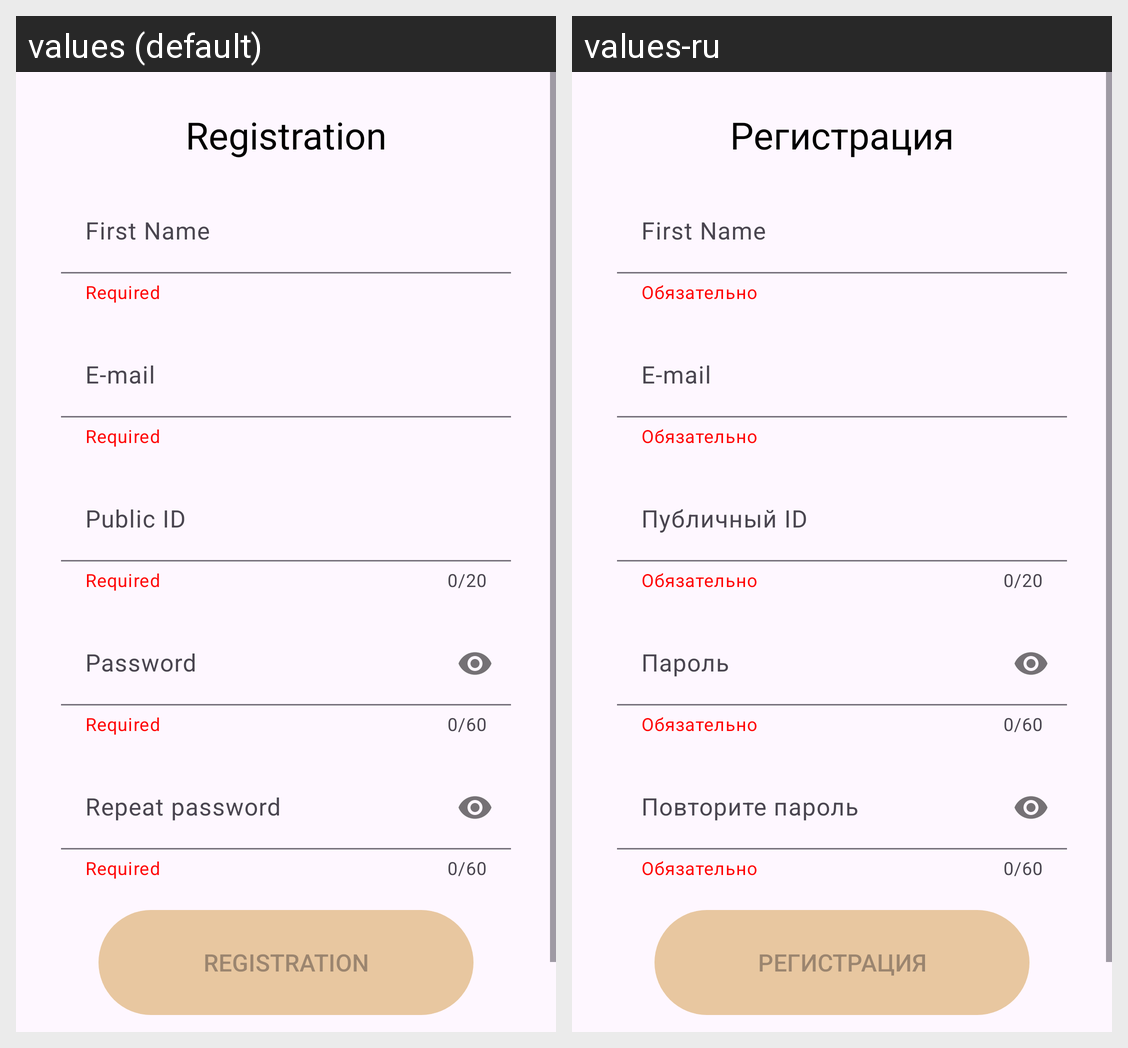

The Android screen above is rendered under two locales of the same app. Produce the string resources it draws, with the default and per-locale values.
Android screen res/layout/registration_window.xml rendered under 2 locales, left to right: values (default), values-ru. Device: Nexus 5 (rendered at 1080×1920; each locale shown at half size, 540×960, under a caption strip naming it); theme Theme.RChat.
Strings drawn on this screen, with the default value and each locale's value (text and hints the layout hard-codes, and strings that could not be matched under every locale, appear in the picture but are not listed):

registration_text
  values: Registration
  values-ru: Регистрация

required_text
  values: Required
  values-ru: Обязательно

e_mail_text
  values: E-mail
  values-ru: E-mail  [not translated; the default value is used]

public_id_text
  values: Public ID
  values-ru: Публичный ID

password_text
  values: Password
  values-ru: Пароль

repeat_password_text
  values: Repeat password
  values-ru: Повторите пароль
